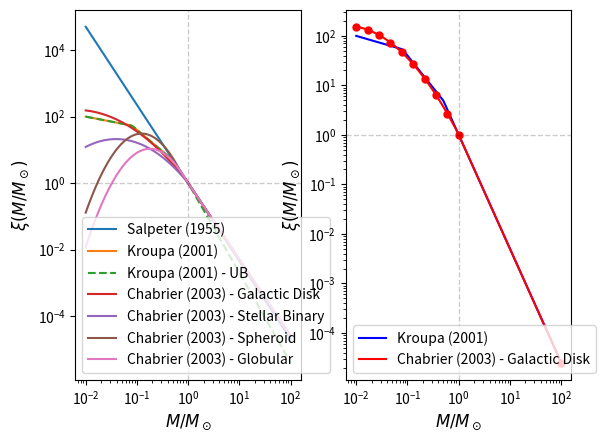

Reproduce this figure in Python.
import numpy
import matplotlib.pyplot as plt

def Salpeter1955(mgrid=None):
    if mgrid==None:
        mgrid = numpy.logspace(-2,2,100)
    xi = mgrid**-2.35
    return mgrid,xi

def Kroupa2001(mgrid=None,include_bin=False):
    if mgrid==None:
        mgrid = numpy.logspace(-2,2,100)
    xi_001_008  = (mgrid**-0.3)*(0.5**-1)*(0.08**-1)
    xi_008_05   = (mgrid**-1.3)*(0.5**-1)
    xi_05_1     = (mgrid**-2.3)*1
    if include_bin:
        xi_1_100    = (mgrid**-2.7)*1
    else:
        xi_1_100    = (mgrid**-2.3)*1

    mask_001_008 = (0.01<=mgrid) & (mgrid<0.08) 
    mask_008_05 = (0.08<=mgrid) & (mgrid<0.5) 
    mask_05_1 = (0.5<=mgrid) & (mgrid<1) 
    mask_1_100 = (1<=mgrid) & (mgrid<=100)

    xi = (xi_001_008 * mask_001_008) + (xi_008_05 * mask_008_05) + (xi_05_1 * mask_05_1) + (xi_1_100 * mask_1_100)
    return mgrid,xi

def Chabrier2003(mgrid=None,imf_type="gal-disk"):
    if mgrid==None:
        mgrid = numpy.logspace(-2,2,100)

    # xi(m) = xi(log m) / m ln 10
    def chab_left(m,A,mc,sigma):
        return  (A/(m*numpy.log(10)))* numpy.exp((-(numpy.log10(m)-numpy.log10(mc))**2)/(2*(sigma**2)))
    def chab_right(m,A,x):
        return  (A/(m*numpy.log(10)))*(m**-x)


    if imf_type == "gal-disk":
        mnorm=1
        xi_l = chab_left(mgrid,0.158,0.08,0.69)
        xi_r = chab_right(mgrid,4.4e-2,1.3)
        mask_l = mgrid<=mnorm
        mask_r = mgrid>mnorm
        xi = (xi_l*mask_l)+(xi_r*mask_r)
        return mgrid, xi/(4.4e-2/numpy.log(10))
    
    if imf_type == "binary":
        mnorm=1
        xi_l = chab_left(mgrid,0.086,0.22,0.57)      
        xi_r = chab_right(mgrid,4.4e-2,1.3)
        mask_l = mgrid<=mnorm
        mask_r = mgrid>mnorm
        xi = (xi_l*mask_l)+(xi_r*mask_r)
        return mgrid, xi/(4.4e-2/numpy.log(10))
    
    if imf_type == "spheroid":
        mnorm=0.7
        xi_l = chab_left(mgrid,3.6e-4,0.22,0.33)      
        xi_r = chab_right(mgrid,7.1e-5,1.3)
        mask_l = mgrid<=mnorm
        mask_r = mgrid>mnorm
        xi = (xi_l*mask_l)+(xi_r*mask_r)
        return mgrid, xi/(7.1e-5/numpy.log(10))
    
    if imf_type == "globular":
        mnorm=0.9
        xi_l = chab_left(mgrid,1,0.33,0.34)      
        xi_r = chab_right(mgrid,1,1.3)
        mask_l = mgrid<=mnorm
        mask_r = mgrid>mnorm
        xi = (xi_l*mask_l) * (chab_right(mnorm,1,1.3)/chab_left(mnorm,1,0.33,0.34))   +(xi_r*mask_r)
        return mgrid, xi/(1/numpy.log(10))



fig,ax = plt.subplots(1,2)

# COMPARE
if True:
    m,xi = Salpeter1955()
    ax[0].plot(m,xi,label="Salpeter (1955)")

    m,xi = Kroupa2001()
    ax[0].plot(m,xi,label="Kroupa (2001)")

    m,xi = Kroupa2001(include_bin=True)
    ax[0].plot(m,xi,label="Kroupa (2001) - UB",ls='--')

    m,xi = Chabrier2003(imf_type="gal-disk")
    ax[0].plot(m,xi,label="Chabrier (2003) - Galactic Disk")

    m,xi = Chabrier2003(imf_type="binary")
    ax[0].plot(m,xi,label="Chabrier (2003) - Stellar Binary")

    m,xi = Chabrier2003(imf_type="spheroid")
    ax[0].plot(m,xi,label="Chabrier (2003) - Spheroid")

    m,xi = Chabrier2003(imf_type="globular")
    ax[0].plot(m,xi,label="Chabrier (2003) - Globular")


# Chabrier Segmentaion
if True:
    m,xi = Kroupa2001()
    ax[1].plot(m,xi,label="Kroupa (2001)",color='b')

    m,xi = Chabrier2003(imf_type="gal-disk")
    # m,xi = Chabrier2003(imf_type="globular")
    ax[1].plot(m,xi,color='r',label="Chabrier (2003) - Galactic Disk")

    # def Chabrier_Disk(m):
    #     mnorm=1
    #     def chab_left(m,A=0.158,mc=0.08,sigma=0.69):
    #         return  (A/(m*numpy.log(10)))* numpy.exp((-(numpy.log10(m)-numpy.log10(mc))**2)/(2*(sigma**2)))
    #     def chab_right(m,A=4.4e-2,x=1.3):
    #         return  (A/(m*numpy.log(10)))*(m**-x)
        
    #     if m<mnorm: return chab_left(m) / (4.4e-2/numpy.log(10))
    #     else: return chab_right(m)/(4.4e-2/numpy.log(10))


    mass_boundaries=numpy.append(numpy.logspace(-2,0,10),100)
    imf_val=[Chabrier2003(m)[1] for m in mass_boundaries]
    # imf_val=[Chabrier2003(m,"globular")[1] for m in mass_boundaries]

    ax[1].plot(mass_boundaries,imf_val,'r.',ms=10)
    # ax[1].plot(mass_boundaries,imf_val,'m.',ms=10)

    alpha=[]
    for i in range(len(mass_boundaries)-1):
        a=-((numpy.log10(imf_val[i]/imf_val[i+1]))/(numpy.log10(mass_boundaries[i]/mass_boundaries[i+1])))
        alpha.append(numpy.round(a,2))
    alpha=numpy.array(alpha)

    alp = "".join([str(numpy.round(a,2))+"," for a in alpha])[:-1]
    bnd = "".join([str(numpy.round(m,2))+"," for m in mass_boundaries])[:-1]

    print("EXPONENT :",alp)
    print("BOUNDARIES :",bnd)

for axi in [ax[0],ax[1]]:
    axi.set_xscale("log")
    axi.set_yscale("log")
    axi.set_xlabel("$M/M_\odot$",fontsize=12)
    axi.set_ylabel("$\\xi(M/M_\odot)$",fontsize=12)
    axi.legend()
    axi.axvline(1,color="k",ls='--',lw=1,alpha=0.2)
    axi.axhline(1,color="k",ls='--',lw=1,alpha=0.2)

# ax[1].set_title("EXPONENT : "+alp+"\n"+"BOUNDARIES : "+bnd,fontsize=8)

plt.show()